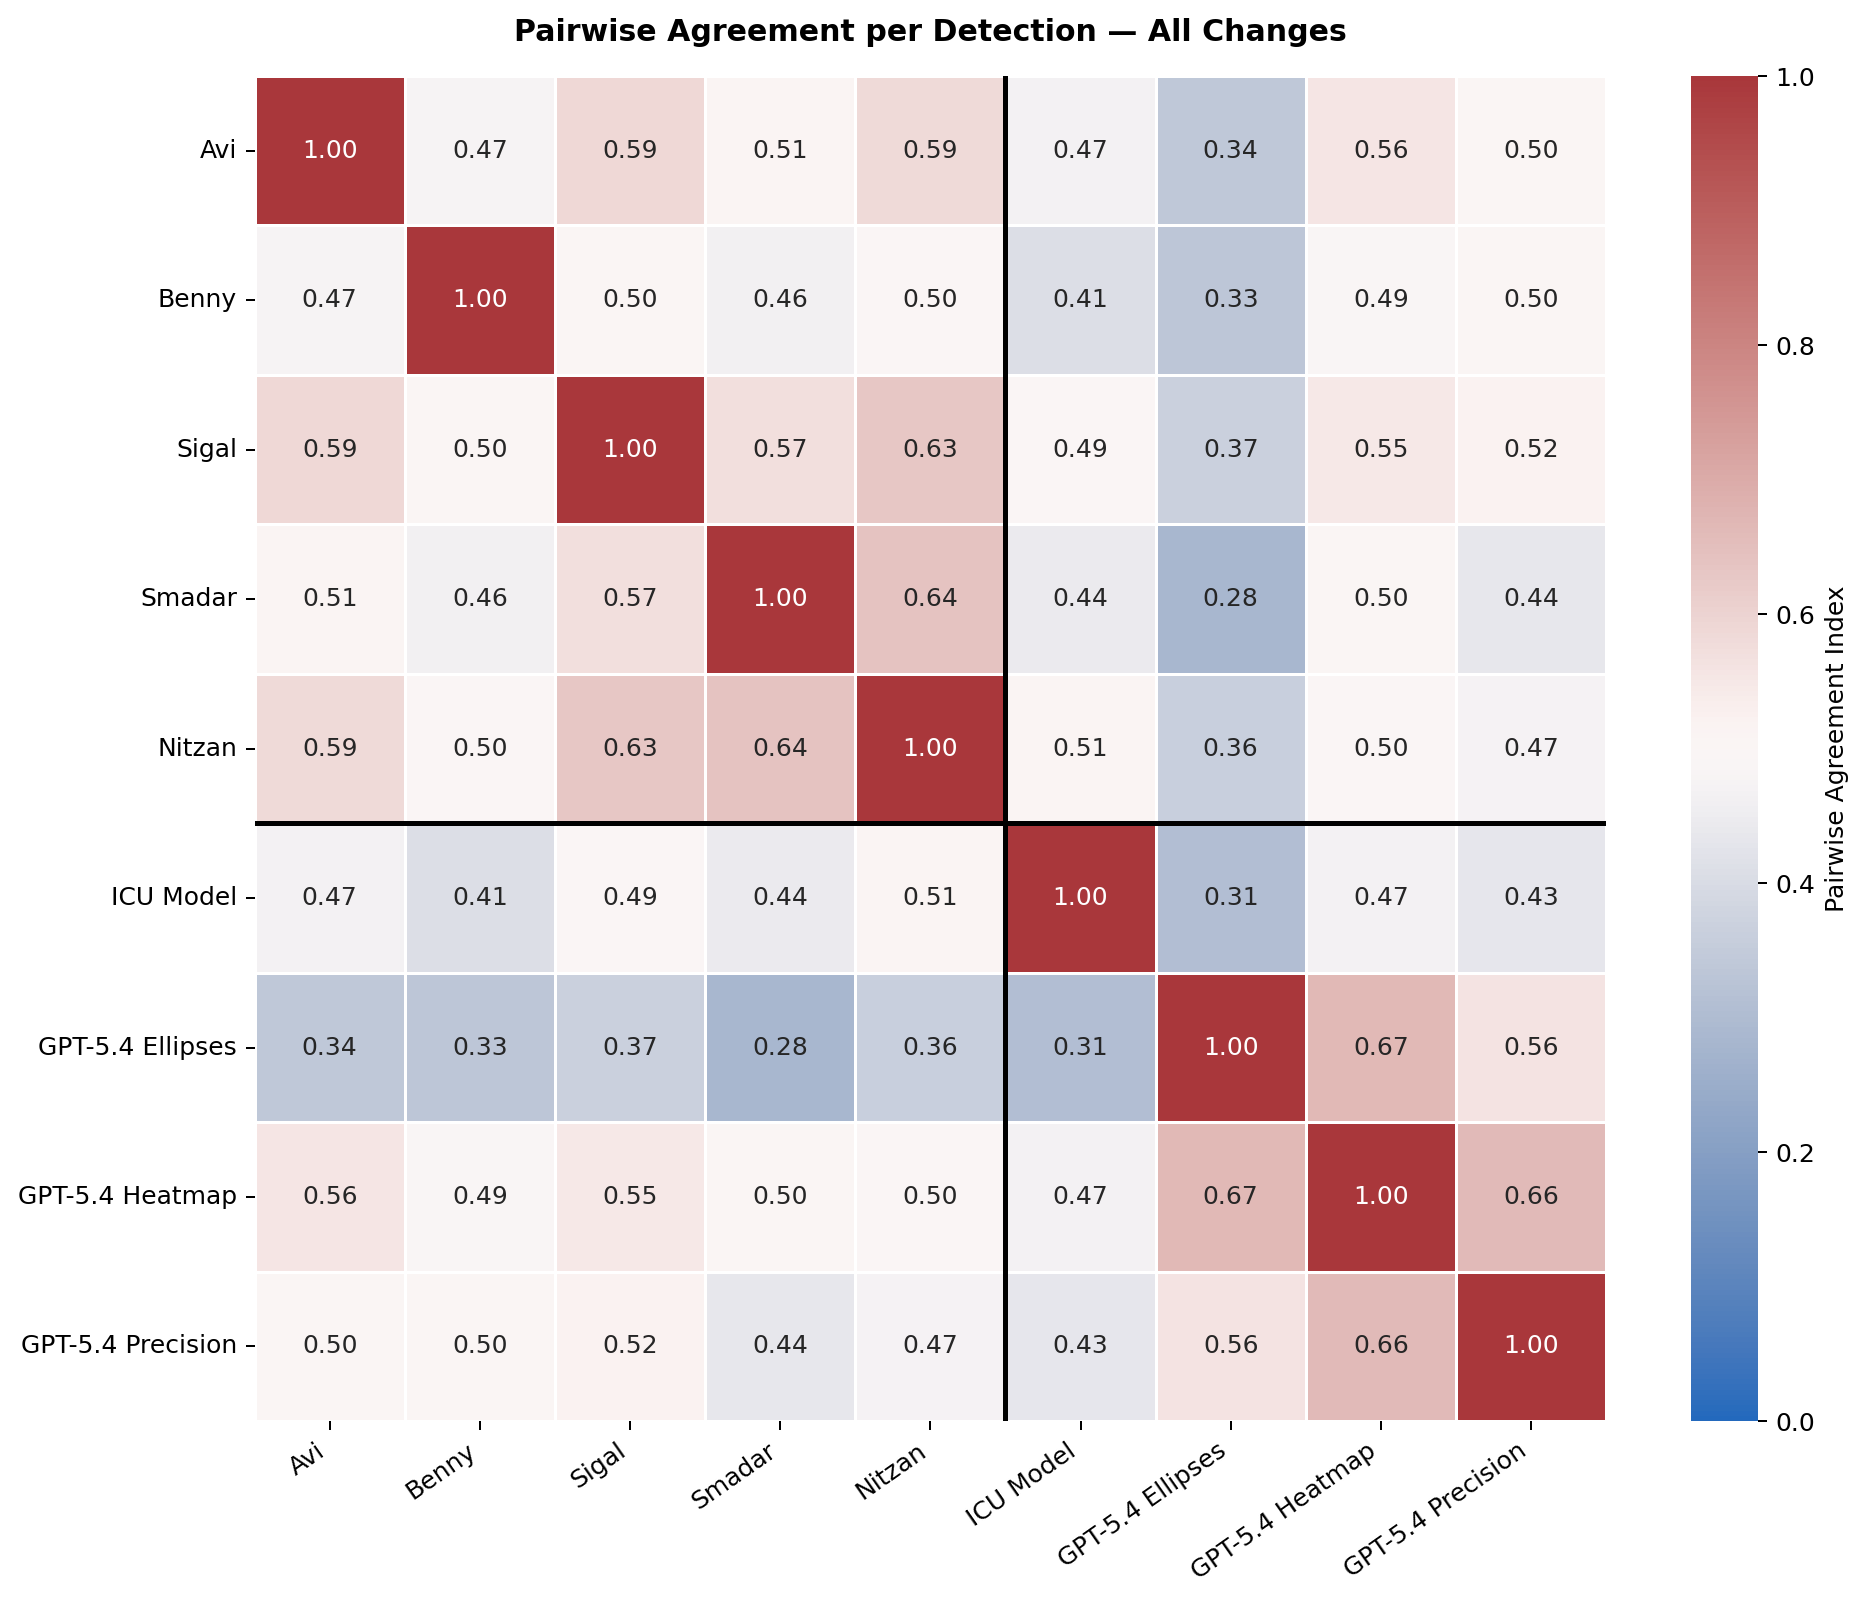

Values plotted in this chart, from the file beside it:
, Avi, Benny, Sigal, Smadar, Nitzan, ICU Model, GPT-5.4 Ellipses, GPT-5.4 Heatmap, GPT-5.4 Precision
Avi, 1.0, 0.4745, 0.587, 0.5096, 0.5855, 0.4672, 0.3361, 0.555, 0.5023
Benny, 0.4745, 1.0, 0.503, 0.4615, 0.4974, 0.4072, 0.3345, 0.4861, 0.5019
Sigal, 0.587, 0.503, 1.0, 0.5723, 0.6316, 0.4943, 0.3651, 0.5507, 0.5205
Smadar, 0.5096, 0.4615, 0.5723, 1.0, 0.6391, 0.4444, 0.2824, 0.5022, 0.437
Nitzan, 0.5855, 0.4974, 0.6316, 0.6391, 1.0, 0.51, 0.3618, 0.4962, 0.4723
ICU Model, 0.4672, 0.4072, 0.4943, 0.4444, 0.51, 1.0, 0.3077, 0.4667, 0.4317
GPT-5.4 Ellipses, 0.3361, 0.3345, 0.3651, 0.2824, 0.3618, 0.3077, 1.0, 0.6667, 0.561
GPT-5.4 Heatmap, 0.555, 0.4861, 0.5507, 0.5022, 0.4962, 0.4667, 0.6667, 1.0, 0.6623
GPT-5.4 Precision, 0.5023, 0.5019, 0.5205, 0.437, 0.4723, 0.4317, 0.561, 0.6623, 1.0
